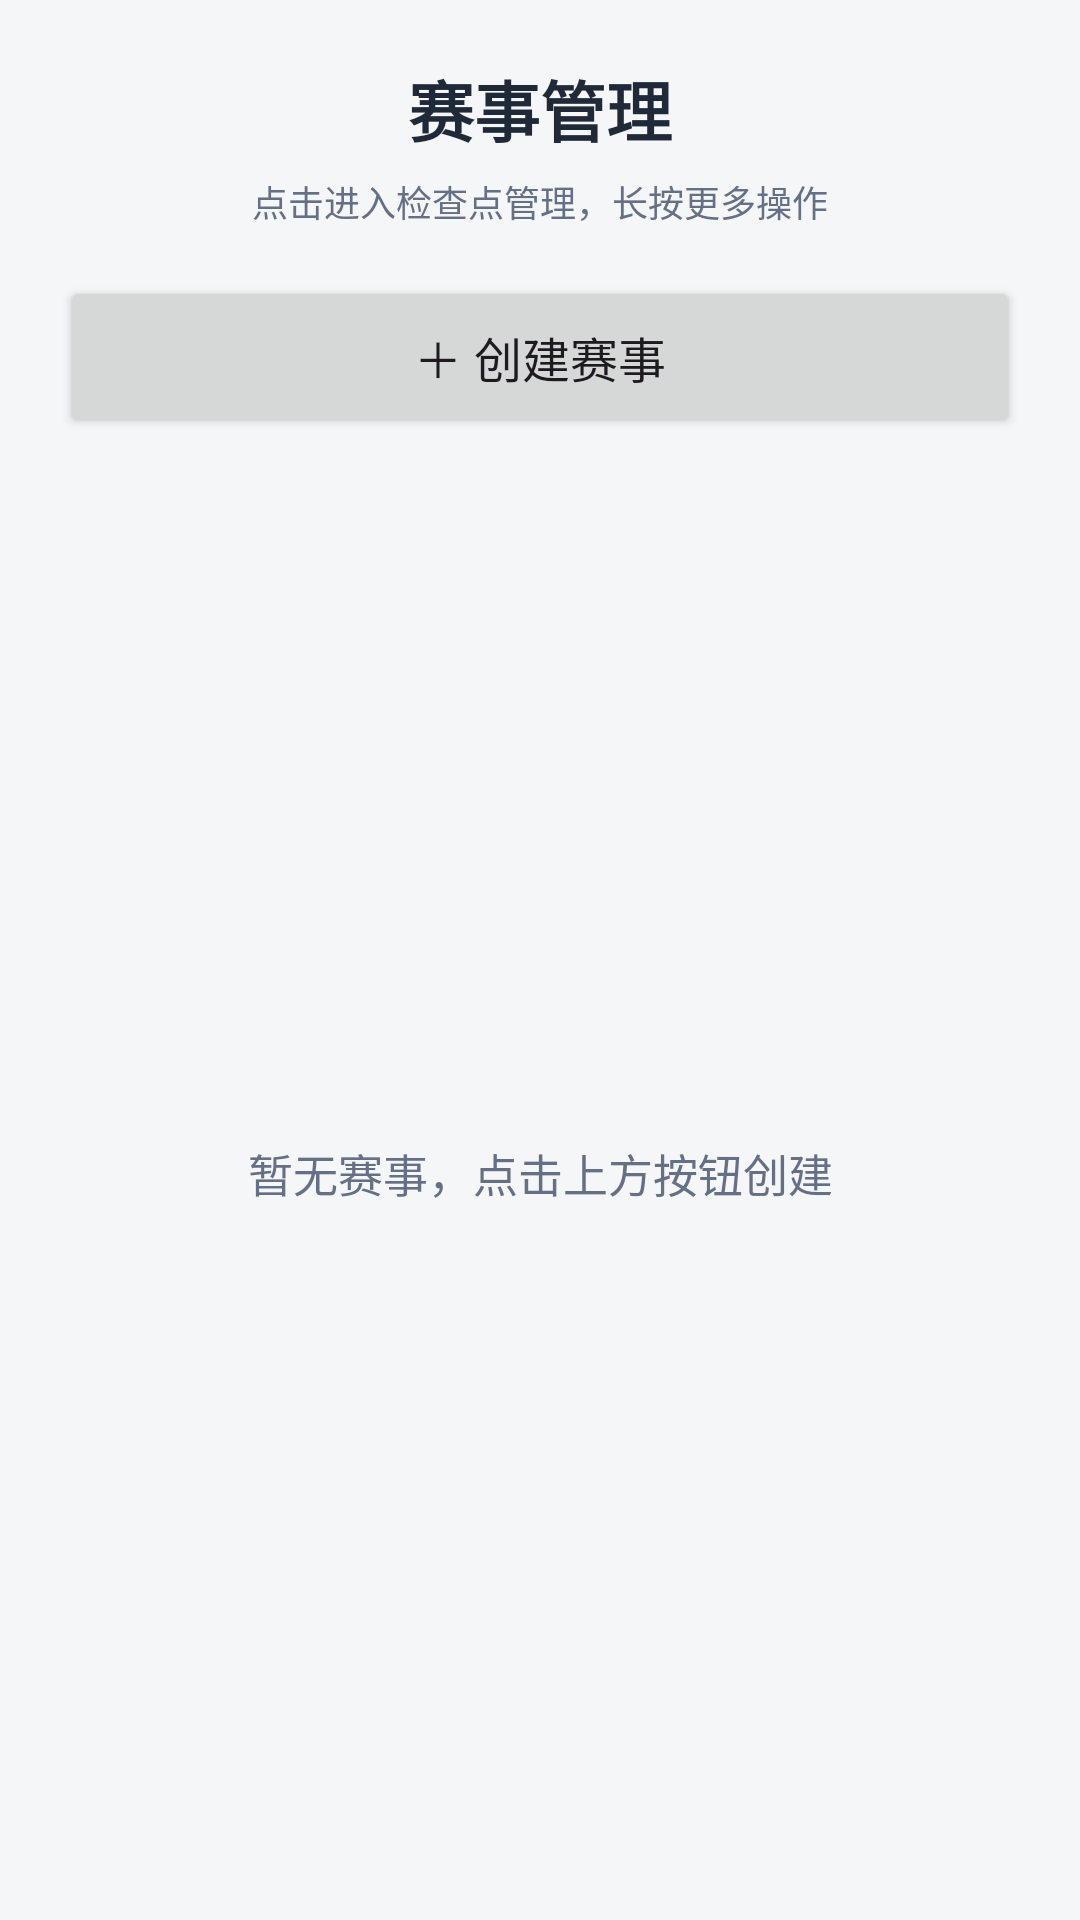

Reconstruct the res/layout file that produces this screen, plus the resources it refers to.
<!-- AndroidManifest.xml: application theme Theme.Orienteering -->
<!-- res/layout/activity_competition_list.xml -->
<?xml version="1.0" encoding="utf-8"?>
<LinearLayout xmlns:android="http://schemas.android.com/apk/res/android"
    android:layout_width="match_parent"
    android:layout_height="match_parent"
    android:background="@color/bg"
    android:orientation="vertical"
    android:padding="20dp">

    <TextView
        android:layout_width="match_parent"
        android:layout_height="wrap_content"
        android:gravity="center"
        android:text="赛事管理"
        android:textColor="@color/text_primary"
        android:textSize="22sp"
        android:textStyle="bold" />

    <TextView
        android:layout_width="match_parent"
        android:layout_height="wrap_content"
        android:layout_marginTop="6dp"
        android:gravity="center"
        android:text="点击进入检查点管理，长按更多操作"
        android:textColor="@color/text_secondary"
        android:textSize="12sp" />

    <Button
        android:id="@+id/btnAddCompetition"
        android:layout_width="match_parent"
        android:layout_height="54dp"
        android:layout_marginTop="16dp"
        android:text="＋ 创建赛事"
        android:textAllCaps="false"
        android:textSize="16sp" />

    <FrameLayout
        android:layout_width="match_parent"
        android:layout_height="0dp"
        android:layout_marginTop="16dp"
        android:layout_weight="1">

        <ListView
            android:id="@+id/lvCompetitions"
            android:layout_width="match_parent"
            android:layout_height="match_parent"
            android:divider="#E4E7EC"
            android:dividerHeight="1dp" />

        <TextView
            android:id="@+id/tvEmpty"
            android:layout_width="match_parent"
            android:layout_height="match_parent"
            android:gravity="center"
            android:text="暂无赛事，点击上方按钮创建"
            android:textColor="@color/text_secondary"
            android:textSize="15sp" />

    </FrameLayout>

</LinearLayout>
<!-- resources referenced by this layout -->
<resources>
  <color name="bg">#F4F6F8</color>
  <color name="text_primary">#1F2937</color>
  <color name="text_secondary">#667085</color>
  <style name="Theme.Orienteering" parent="Theme.Material3.Light.NoActionBar">
          <item name="colorPrimary">@color/primary</item>
          <item name="colorSecondary">@color/accent</item>
          <item name="android:statusBarColor">@color/primary_dark</item>
      </style>
  <color name="primary">#2E6DF6</color>
  <color name="accent">#FF7A00</color>
  <color name="primary_dark">#1B4FCC</color>
</resources>
